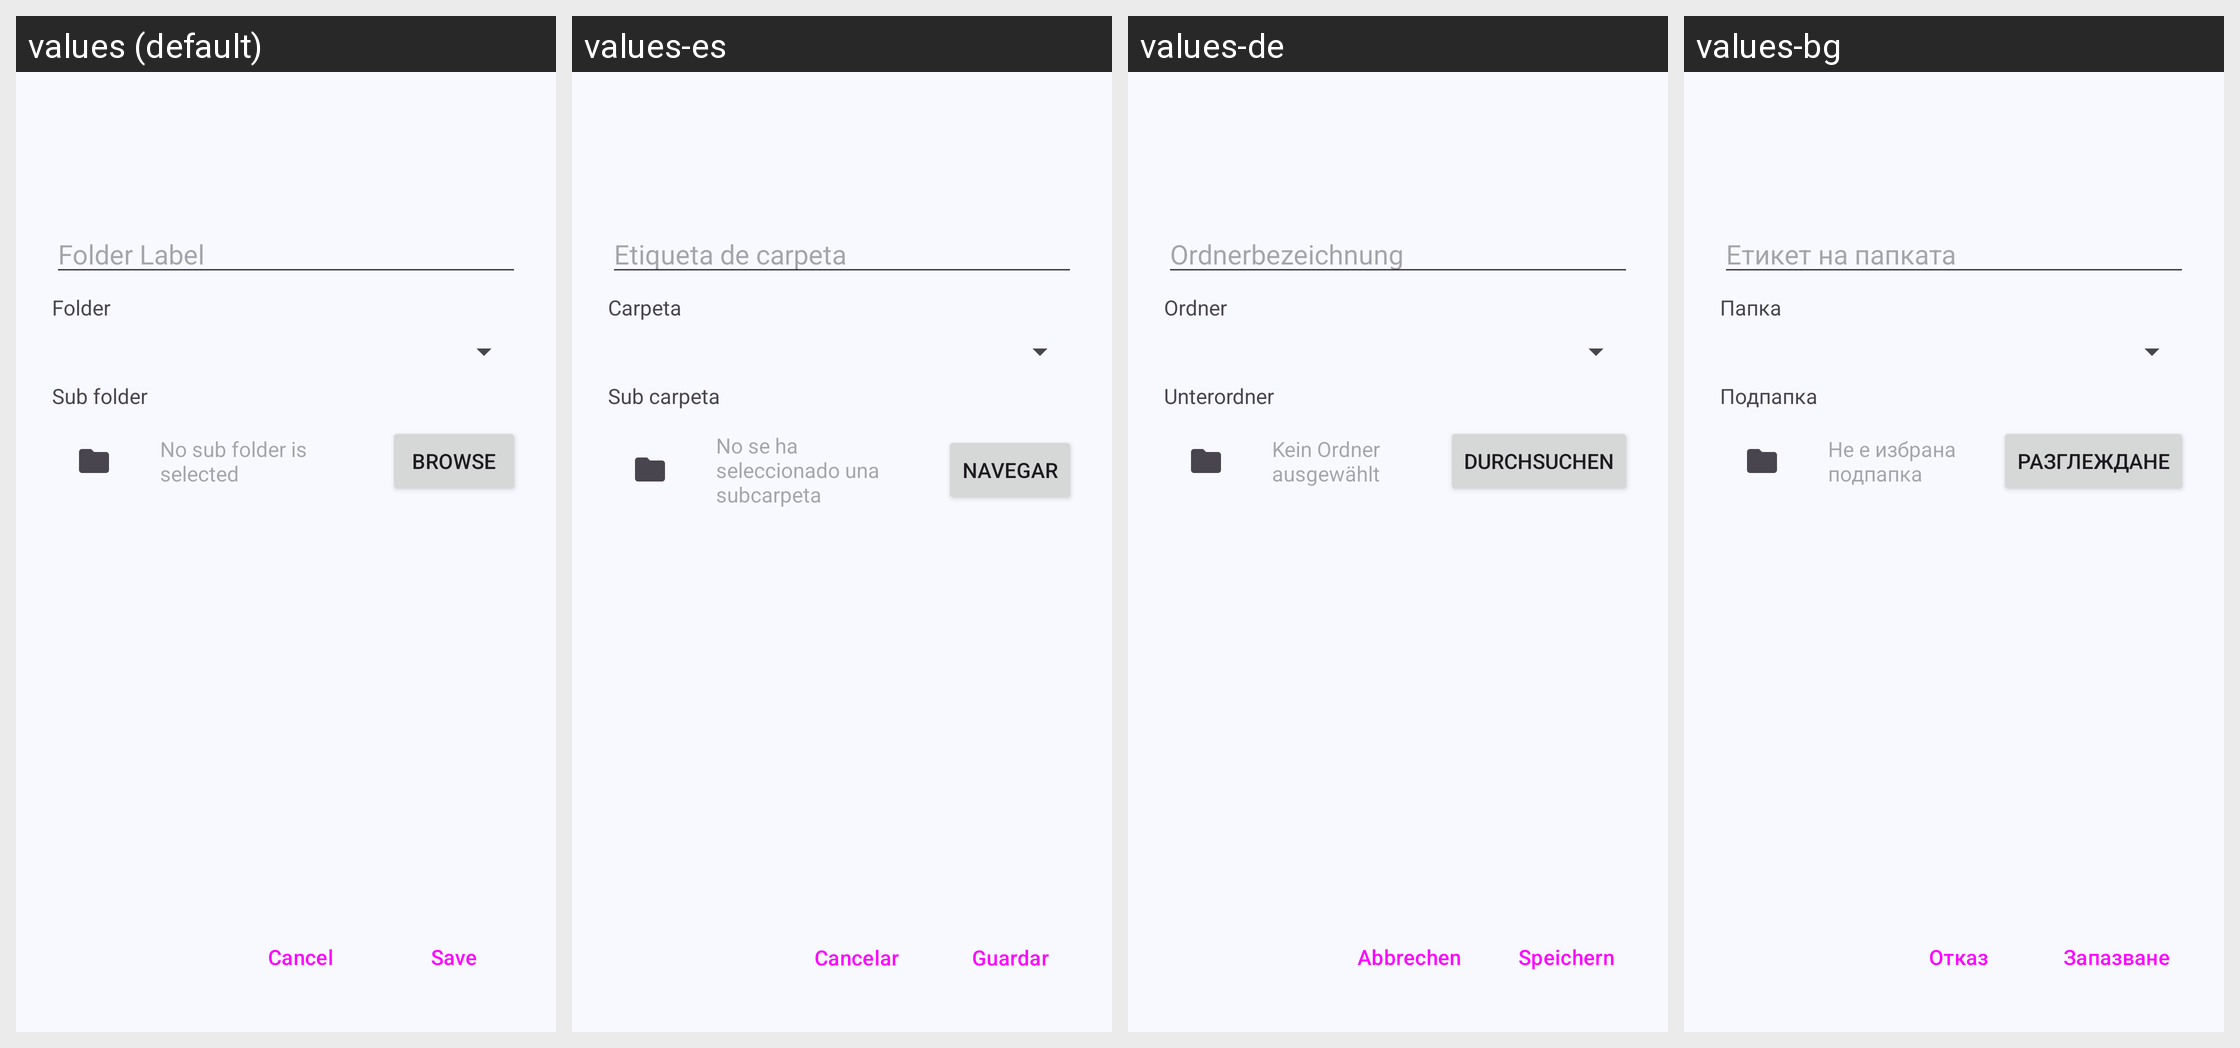

The same Android screen rendered under several of its app's locales, left to right. List the strings drawn on it with the default value and each locale's translation.
Android screen res/layout/activity_share.xml rendered under 4 locales, left to right: values (default), values-es, values-de, values-bg. Device: Nexus 5 (rendered at 1080×1920; each locale shown at half size, 540×960, under a caption strip naming it); theme Theme.Syncthing.
Other locales in the repository, not shown: values-ar, values-ca-rES, values-cs, values-da, values-el, values-es-rMX, values-eu, values-fi, values-fr, values-hi-rIN, values-hu, values-in, values-it, values-ja, values-ko, values-nb, values-nl, values-nn, values-pl, values-pt, values-pt-rBR, values-ro, values-ru, values-si, values-sk, values-sv, values-tr, values-uk, values-vi, values-zh-rCN, values-zh-rHK, values-zh-rTW.
Strings drawn on this screen, with the default value and each locale's value (text and hints the layout hard-codes, and strings that could not be matched under every locale, appear in the picture but are not listed):

folder_label
  values: Folder Label
  values-es: Etiqueta de carpeta
  values-de: Ordnerbezeichnung
  values-bg: Етикет на папката

folder_title
  values: Folder
  values-es: Carpeta
  values-de: Ordner
  values-bg: Папка

save_title
  values: Save
  values-es: Guardar
  values-de: Speichern
  values-bg: Запазване

cancel_title
  values: Cancel
  values-es: Cancelar
  values-de: Abbrechen
  values-bg: Отказ

sub_folder
  values: Sub folder
  values-es: Sub carpeta
  values-de: Unterordner
  values-bg: Подпапка

no_sub_folder_is_selected
  values: No sub folder is selected
  values-es: No se ha seleccionado una subcarpeta
  values-de: Kein Ordner ausgewählt
  values-bg: Не е избрана подпапка

browse
  values: Browse
  values-es: Navegar
  values-de: Durchsuchen
  values-bg: Разглеждане
